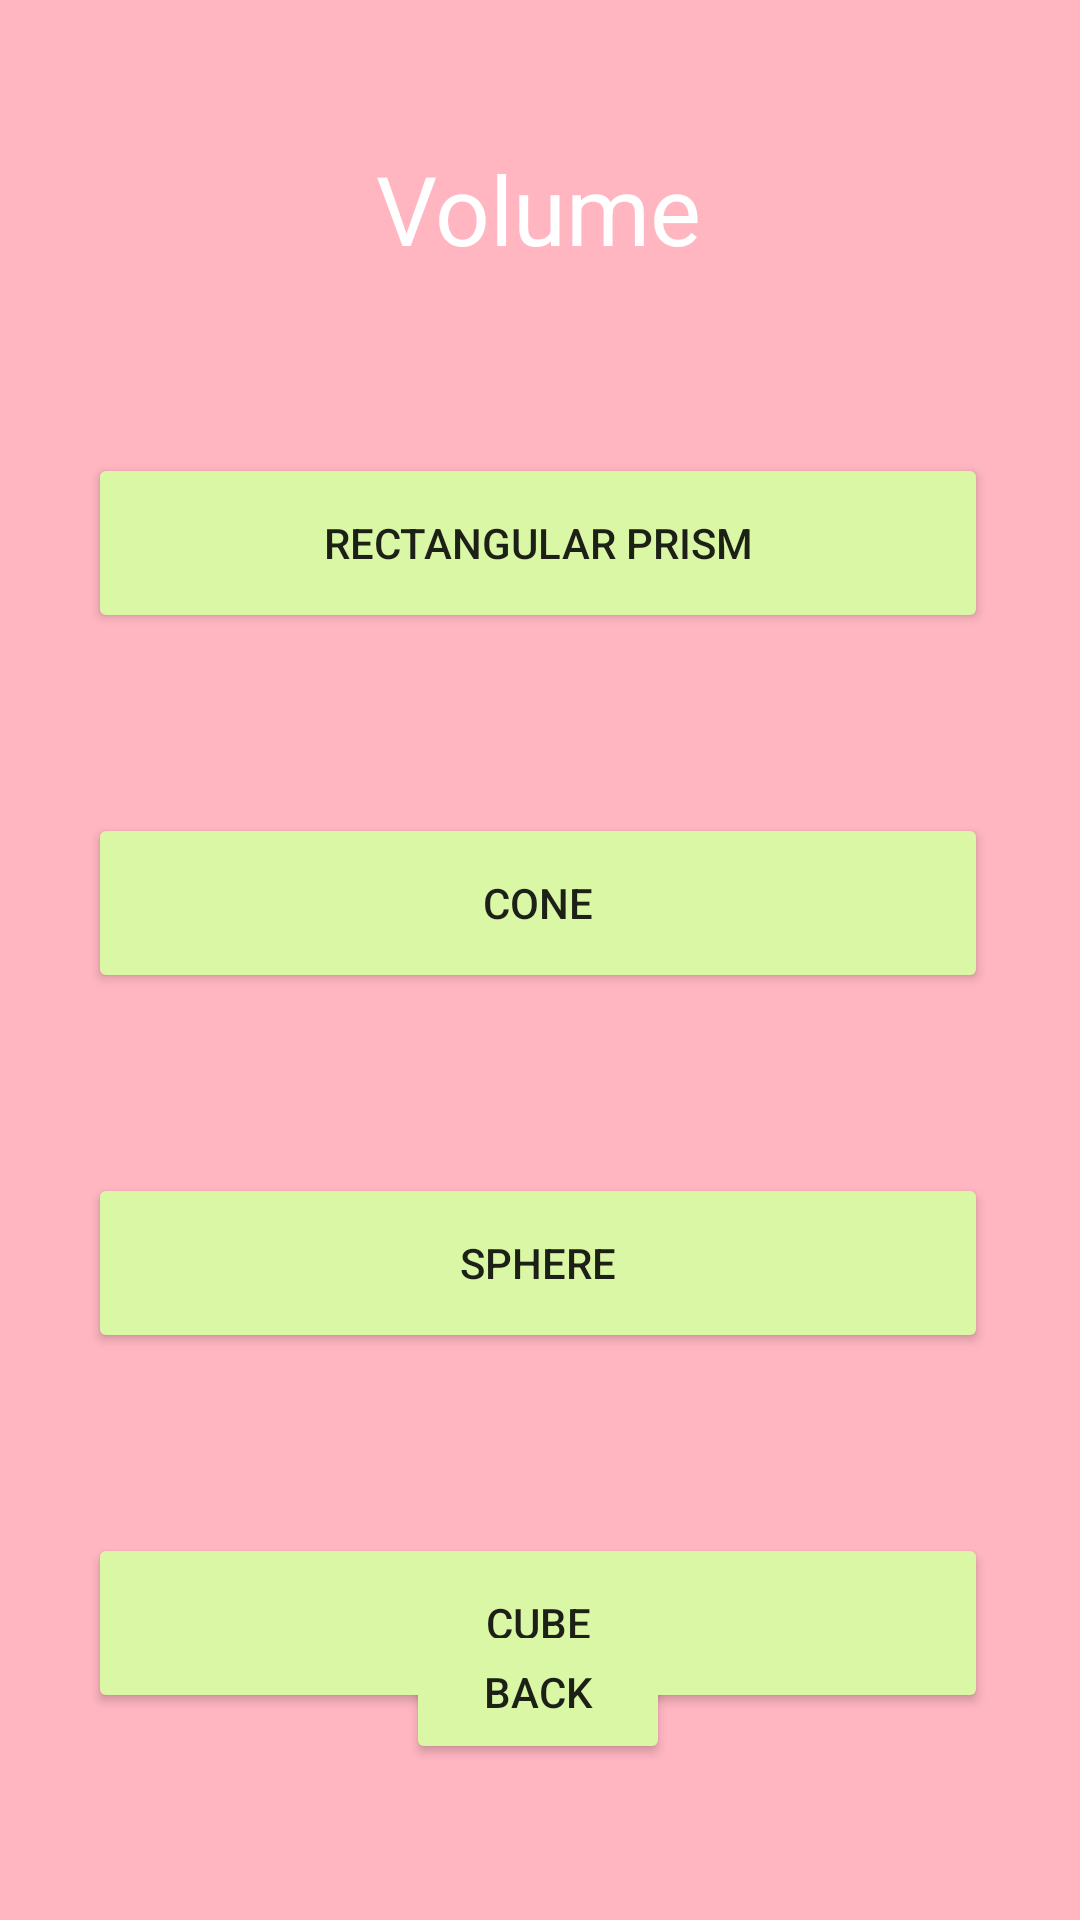

The Android layout XML behind this screen, and the referenced resources:
<!-- AndroidManifest.xml: application theme Theme.Lim_PhysicsCalculator -->
<!-- res/layout/activity_volume.xml -->
<?xml version="1.0" encoding="utf-8"?>
<androidx.constraintlayout.widget.ConstraintLayout xmlns:android="http://schemas.android.com/apk/res/android"
    xmlns:tools="http://schemas.android.com/tools"
    android:layout_width="match_parent"
    android:layout_height="match_parent"
    xmlns:app="http://schemas.android.com/apk/res-auto"
    android:background="#FFB6C1">

    <TextView
        android:id="@+id/textView2"
        android:layout_width="wrap_content"
        android:layout_height="wrap_content"
        android:layout_marginTop="48dp"
        android:text="Volume"
        android:textColor="#FFFFFF"
        android:textSize="32sp"
        app:layout_constraintEnd_toEndOf="parent"
        app:layout_constraintHorizontal_bias="0.498"
        app:layout_constraintStart_toStartOf="parent"
        app:layout_constraintTop_toTopOf="parent" />

    <Button
        android:id="@+id/prism"
        android:layout_width="300dp"
        android:layout_height="60dp"
        android:layout_marginTop="60dp"
        android:text="Rectangular Prism"
        app:backgroundTint="#DAF7A6"
        app:layout_constraintEnd_toEndOf="@+id/textView2"
        app:layout_constraintHorizontal_bias="0.502"
        app:layout_constraintStart_toStartOf="@+id/textView2"
        app:layout_constraintTop_toBottomOf="@+id/textView2" />

    <Button
        android:id="@+id/cone"
        android:layout_width="300dp"
        android:layout_height="60dp"
        android:layout_marginTop="60dp"
        android:text="Cone"
        app:backgroundTint="#DAF7A6"
        app:layout_constraintEnd_toEndOf="@+id/prism"
        app:layout_constraintStart_toStartOf="@+id/prism"
        app:layout_constraintTop_toBottomOf="@+id/prism" />

    <Button
        android:id="@+id/sphere"
        android:layout_width="300dp"
        android:layout_height="60dp"
        android:layout_marginTop="60dp"
        android:text="Sphere"
        app:backgroundTint="#DAF7A6"
        app:layout_constraintEnd_toEndOf="@+id/cone"
        app:layout_constraintStart_toStartOf="@+id/cone"
        app:layout_constraintTop_toBottomOf="@+id/cone" />

    <Button
        android:id="@+id/cube"
        android:layout_width="300dp"
        android:layout_height="60dp"
        android:layout_marginTop="60dp"
        android:text="Cube"
        app:backgroundTint="#DAF7A6"
        app:layout_constraintEnd_toEndOf="@+id/sphere"
        app:layout_constraintStart_toStartOf="@+id/sphere"
        app:layout_constraintTop_toBottomOf="@+id/sphere" />

    <Button
        android:id="@+id/button7"
        android:layout_width="wrap_content"
        android:layout_height="wrap_content"
        android:layout_marginBottom="52dp"
        android:text="Back"
        app:backgroundTint="#DAF7A6"
        app:layout_constraintBottom_toBottomOf="parent"
        app:layout_constraintEnd_toEndOf="parent"
        app:layout_constraintHorizontal_bias="0.498"
        app:layout_constraintStart_toStartOf="parent" />

</androidx.constraintlayout.widget.ConstraintLayout>
<!-- resources referenced by this layout -->
<resources>
  <style name="Theme.Lim_PhysicsCalculator" parent="Theme.MaterialComponents.DayNight.NoActionBar">
          
          <item name="colorPrimary">@color/purple_500</item>
          <item name="colorPrimaryVariant">@color/purple_700</item>
          <item name="colorOnPrimary">@color/white</item>
          
          <item name="colorSecondary">@color/teal_200</item>
          <item name="colorSecondaryVariant">@color/teal_700</item>
          <item name="colorOnSecondary">@color/black</item>
          
          <item name="android:statusBarColor" tools:targetApi="l">?attr/colorPrimaryVariant</item>
          
      </style>
  <!-- not gathered from this repository: default colours our renderer supplied (Android Studio template values) -->
  <color name="purple_500">#FF6200EE</color>
  <color name="purple_700">#FF3700B3</color>
  <color name="teal_200">#FF03DAC5</color>
  <color name="teal_700">#FF018786</color>
  <color name="black">#FF000000</color>
  <color name="white">#FFFFFFFF</color>
</resources>
